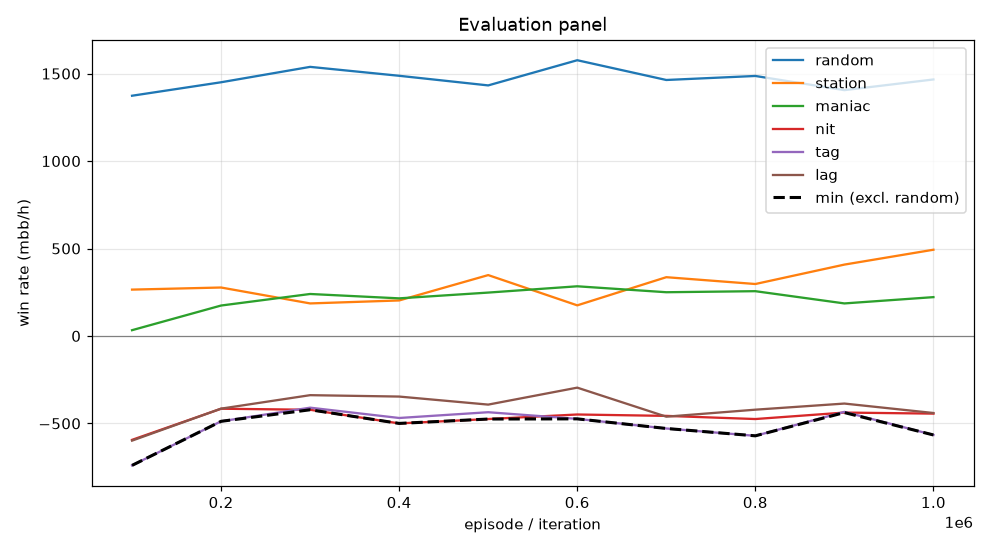

The table this chart was drawn from, first rows:
episode, min, mean, random_mean, random_se, station_mean, station_se, maniac_mean, maniac_se, nit_mean, nit_se, tag_mean, tag_se, lag_mean, lag_se, act_call, act_raise, act_fold, act_check
99999, -740.0, -326.9, 1374, 81.6, 265.0, 58.97, 33.0, 18.43, -594.0, 77.34, -740.0, 69.66, -598.5, 62.37, 0.5486, 0.2366, 0.001024, 0.2138
199999, -488.0, -173.7, 1450, 95.96, 277.0, 47.14, 174.0, 35.92, -416.0, 93.28, -488.0, 84.28, -415.5, 72.94, 0.5358, 0.3475, 0.0002681, 0.1165
299999, -422.0, -148.9, 1538, 102.9, 186.0, 33.87, 240.0, 37.78, -422.0, 101, -410.0, 88.76, -338.5, 82.92, 0.5262, 0.4124, 4.486316733961418e-05, 0.06133
399999, -500.0, -179.5, 1488, 101.6, 203.0, 33.63, 215.0, 37.86, -500.0, 97.88, -469.0, 87.47, -346.5, 76.65, 0.5498, 0.3868, 8.974243919949744e-05, 0.06336
499999, -475.0, -141.5, 1432, 100.2, 348.0, 40.71, 248.0, 37.84, -475.0, 94.28, -436.0, 85.29, -392.5, 74.15, 0.5453, 0.366, 0.0003122, 0.08841
599999, -474.0, -151.9, 1576, 102.8, 175.0, 27.04, 284.0, 37.09, -449.0, 103.3, -474.0, 90.47, -295.5, 82.5, 0.5307, 0.4267, 4.504098729844158e-05, 0.04261
699999, -529.0, -172.3, 1464, 92.35, 336.0, 46.29, 250.0, 31.16, -457.0, 92.16, -529.0, 77.16, -461.5, 67.27, 0.5349, 0.3498, 0.0003579, 0.1149
799999, -571.0, -182.9, 1486, 93, 297.0, 43.11, 256.0, 32.73, -475.0, 92.67, -571.0, 76.77, -421.5, 67.41, 0.5363, 0.3537, 4.476275738585497e-05, 0.1099
899999, -438.0, -132.9, 1406, 90.58, 408.0, 51.25, 186.0, 28.71, -438.0, 89.65, -434.0, 76.97, -386.5, 67, 0.5462, 0.3284, 0.0, 0.1254
999999, -566.0, -147.1, 1466, 92.8, 493.0, 46.75, 222.0, 30.65, -444.0, 90.5, -566.0, 72.15, -440.5, 65.12, 0.5392, 0.3287, 0.0001337, 0.132
